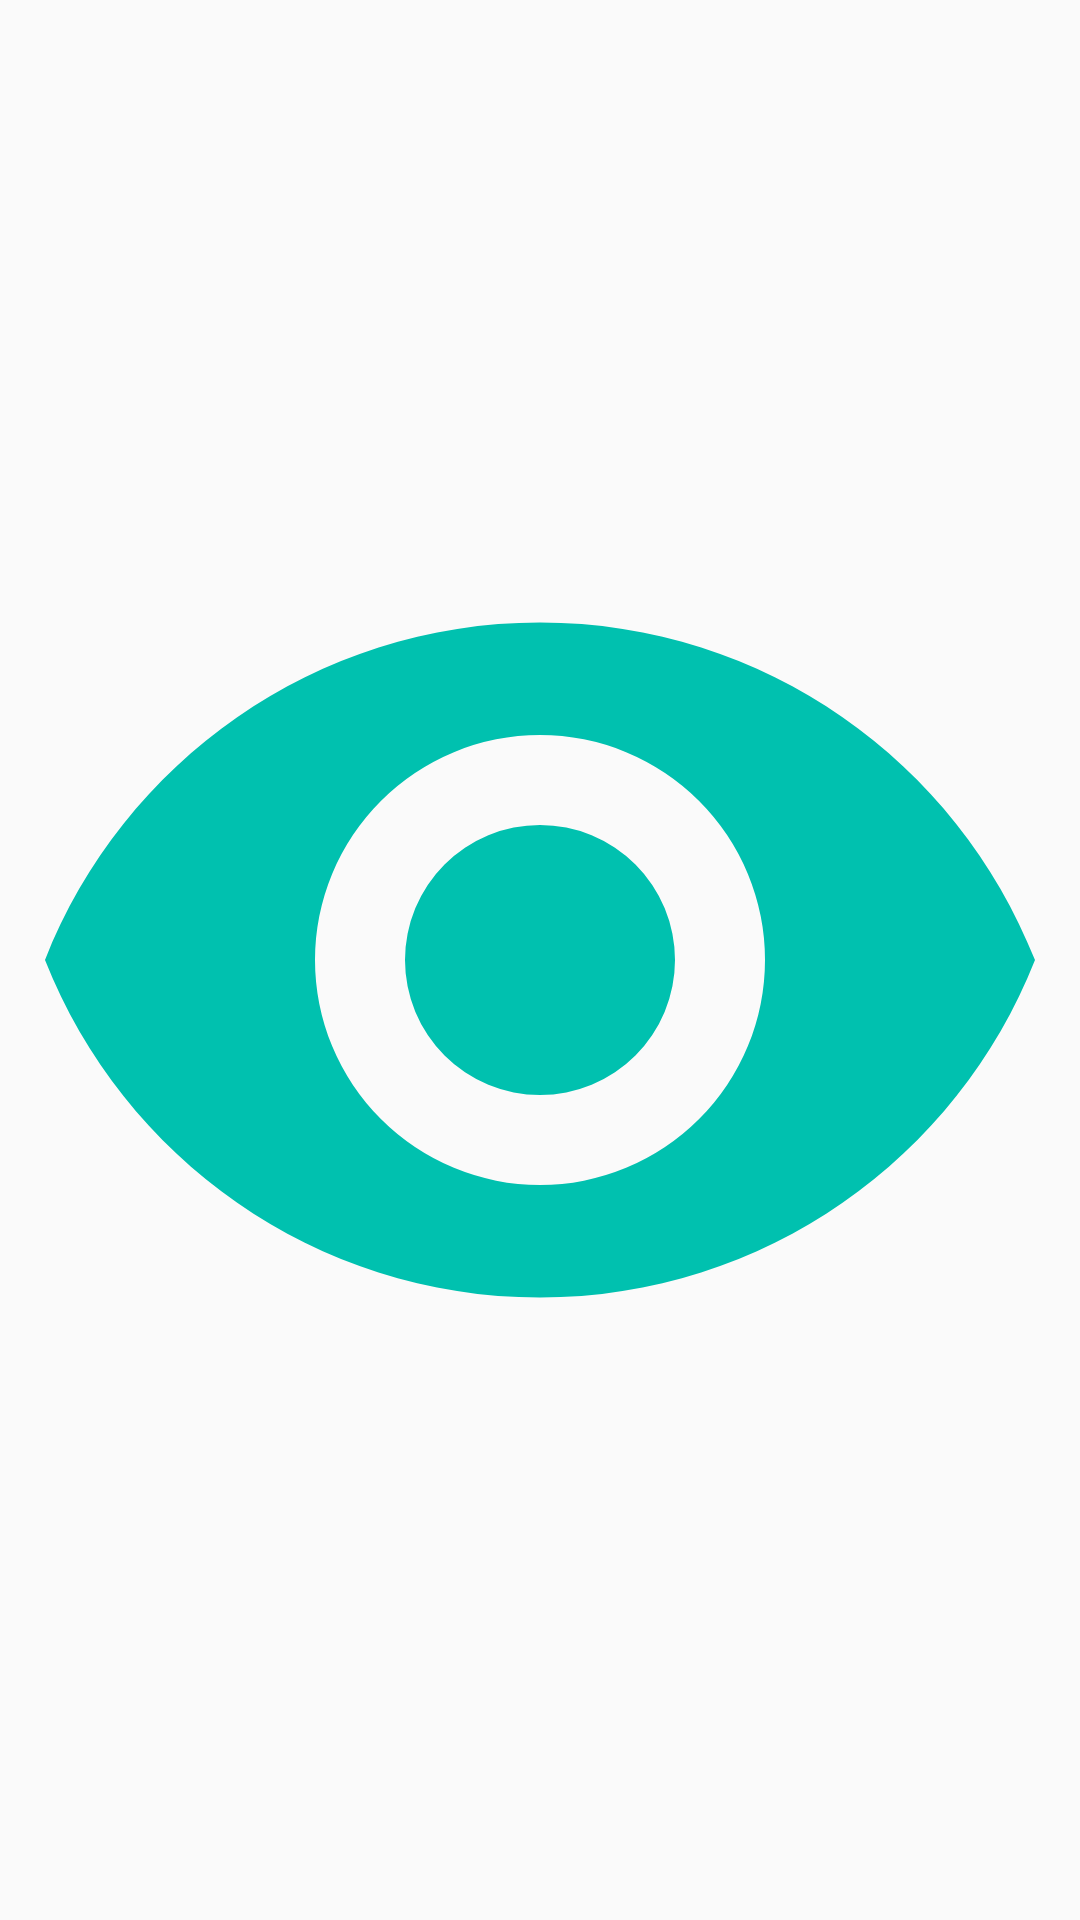

Here is an Android app screen rendered from its layout file. Give the layout XML and the strings, colors and styles it references.
<!-- AndroidManifest.xml: application theme Theme.TesteRetrofit -->
<!-- res/layout/btn_eyes.xml -->
<?xml version="1.0" encoding="utf-8"?>

<ImageView
    xmlns:android="http://schemas.android.com/apk/res/android"
    xmlns:tools="http://schemas.android.com/tools"
    android:id="@+id/btnEyes"
    android:layout_width="wrap_content"
    android:layout_height="wrap_content"
    tools:ignore="ContentDescription"
    android:src="@drawable/ic_eye_on" />
<!-- resources referenced by this layout -->
<resources>
  <!-- drawable ic_eye_on (drawable) -->
  <vector
      xmlns:android="http://schemas.android.com/apk/res/android"
      android:height="24dp"
      android:width="24dp"
      android:viewportWidth="24"
      android:viewportHeight="24">
      <path android:fillColor="@color/cyan"
          android:pathData="M12,9A3,3 0 0,0 9,12A3,3 0 0,0 12,15A3,3 0 0,0 15,12A3,3 0 0,0 12,9M12,17A5,5 0 0,1 7,12A5,5 0 0,1 12,7A5,5 0 0,1 17,12A5,5 0 0,1 12,17M12,4.5C7,4.5 2.73,7.61 1,12C2.73,16.39 7,19.5 12,19.5C17,19.5 21.27,16.39 23,12C21.27,7.61 17,4.5 12,4.5Z" />
  </vector>
  <style name="Theme.TesteRetrofit" parent="Theme.AppCompat.Light.NoActionBar">
          
          <item name="colorPrimary">@color/teal_200</item>
          <item name="colorPrimaryVariant">@color/teal_700</item>
          <item name="colorOnPrimary">@color/white</item>
          
          <item name="colorSecondary">@color/teal_200</item>
          <item name="colorSecondaryVariant">@color/teal_700</item>
          <item name="colorOnSecondary">@color/black</item>
          
          <item name="android:statusBarColor" tools:targetApi="l">?attr/colorPrimaryVariant</item>
          
      </style>
  <color name="cyan">#00C1AF</color>
  <color name="teal_200">#FF03DAC5</color>
  <color name="teal_700">#FF018786</color>
  <color name="white">#FFFFFF</color>
  <color name="black">#202021</color>
</resources>
